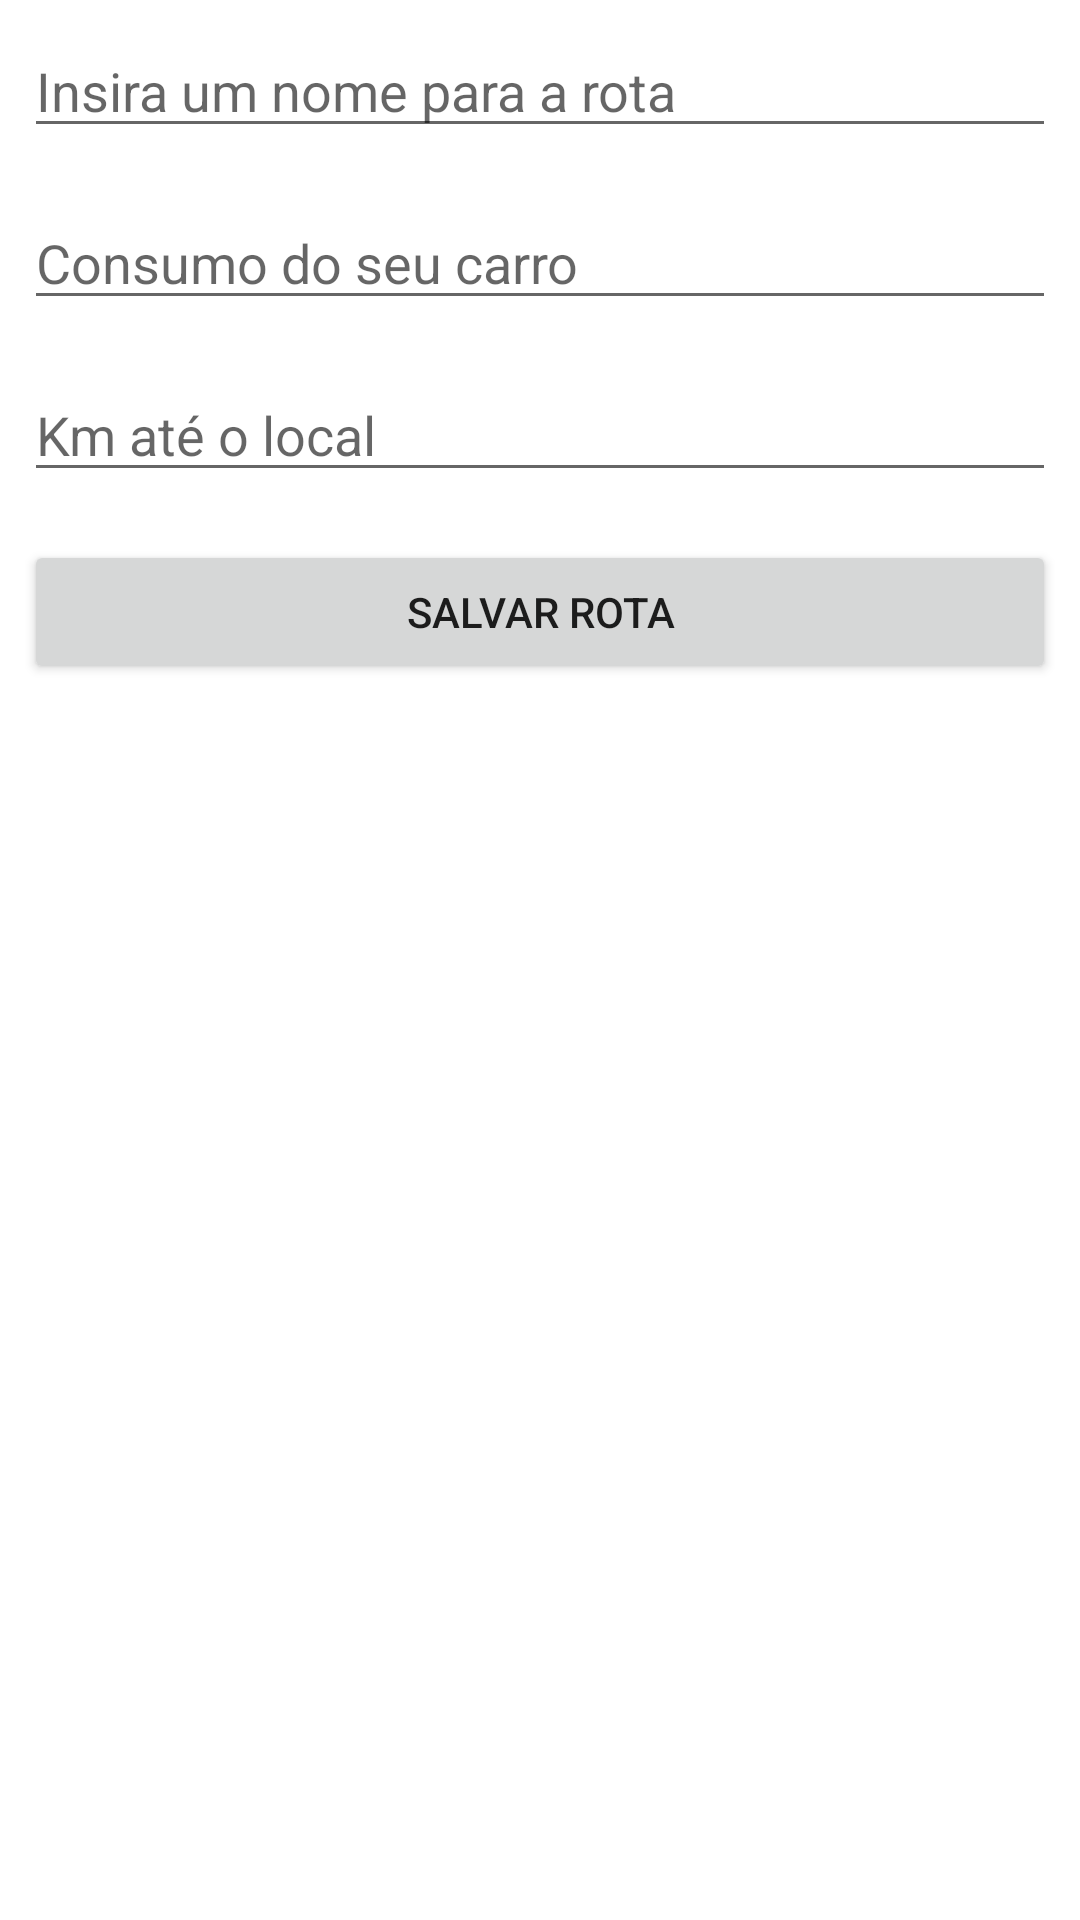

Layout XML and referenced resources for this Android screen:
<!-- AndroidManifest.xml: application theme Theme.Aplicacao1 -->
<!-- res/layout/activity_primeiraactivity.xml -->
<?xml version="1.0" encoding="utf-8"?>
<LinearLayout xmlns:android="http://schemas.android.com/apk/res/android"
    android:id="@+id/linearLayout"
    android:layout_width="match_parent"
    android:layout_height="match_parent"
    android:orientation="vertical">

    <EditText android:id="@+id/activity_primeiraactivity_nome_rota"
        android:layout_width="match_parent"
        android:layout_margin="8dp"
        android:hint="Insira um nome para a rota"
        android:inputType="text"
        android:layout_height="wrap_content"/>

    <EditText android:id="@+id/activity_primeiraactivity_consumo"
        android:layout_width="match_parent"
        android:layout_margin="8dp"
        android:hint="Consumo do seu carro"
        android:inputType="number"
        android:layout_height="wrap_content"/>

    <EditText android:id="@+id/activity_primeiraactivity_Km_rodado"
        android:layout_width="match_parent"
        android:layout_margin="8dp"
        android:inputType="number"
        android:hint="Km até o local"
        android:layout_height="wrap_content"/>

    <Button android:id="@+id/activity_primeiraactivity_botao_calcular"
        android:layout_width="match_parent"
        android:layout_margin="8dp"
        android:text="Salvar rota"
        android:layout_height="wrap_content"/>


</LinearLayout>
<!-- resources referenced by this layout -->
<resources>
  <style name="Theme.Aplicacao1" parent="Theme.MaterialComponents.DayNight.DarkActionBar">
          
          <item name="colorPrimary">@color/purple_500</item>
          <item name="colorPrimaryVariant">@color/purple_700</item>
          <item name="colorOnPrimary">@color/white</item>
          
          <item name="colorSecondary">@color/teal_200</item>
          <item name="colorSecondaryVariant">@color/teal_700</item>
          <item name="colorOnSecondary">@color/black</item>
          
          <item name="android:statusBarColor" tools:targetApi="l">?attr/colorPrimaryVariant</item>
          
      </style>
  <!-- not gathered from this repository: default colours our renderer supplied (Android Studio template values) -->
  <color name="purple_500">#FF6200EE</color>
  <color name="purple_700">#FF3700B3</color>
  <color name="teal_200">#FF03DAC5</color>
  <color name="teal_700">#FF018786</color>
  <color name="black">#FF000000</color>
  <color name="white">#FFFFFFFF</color>
</resources>
